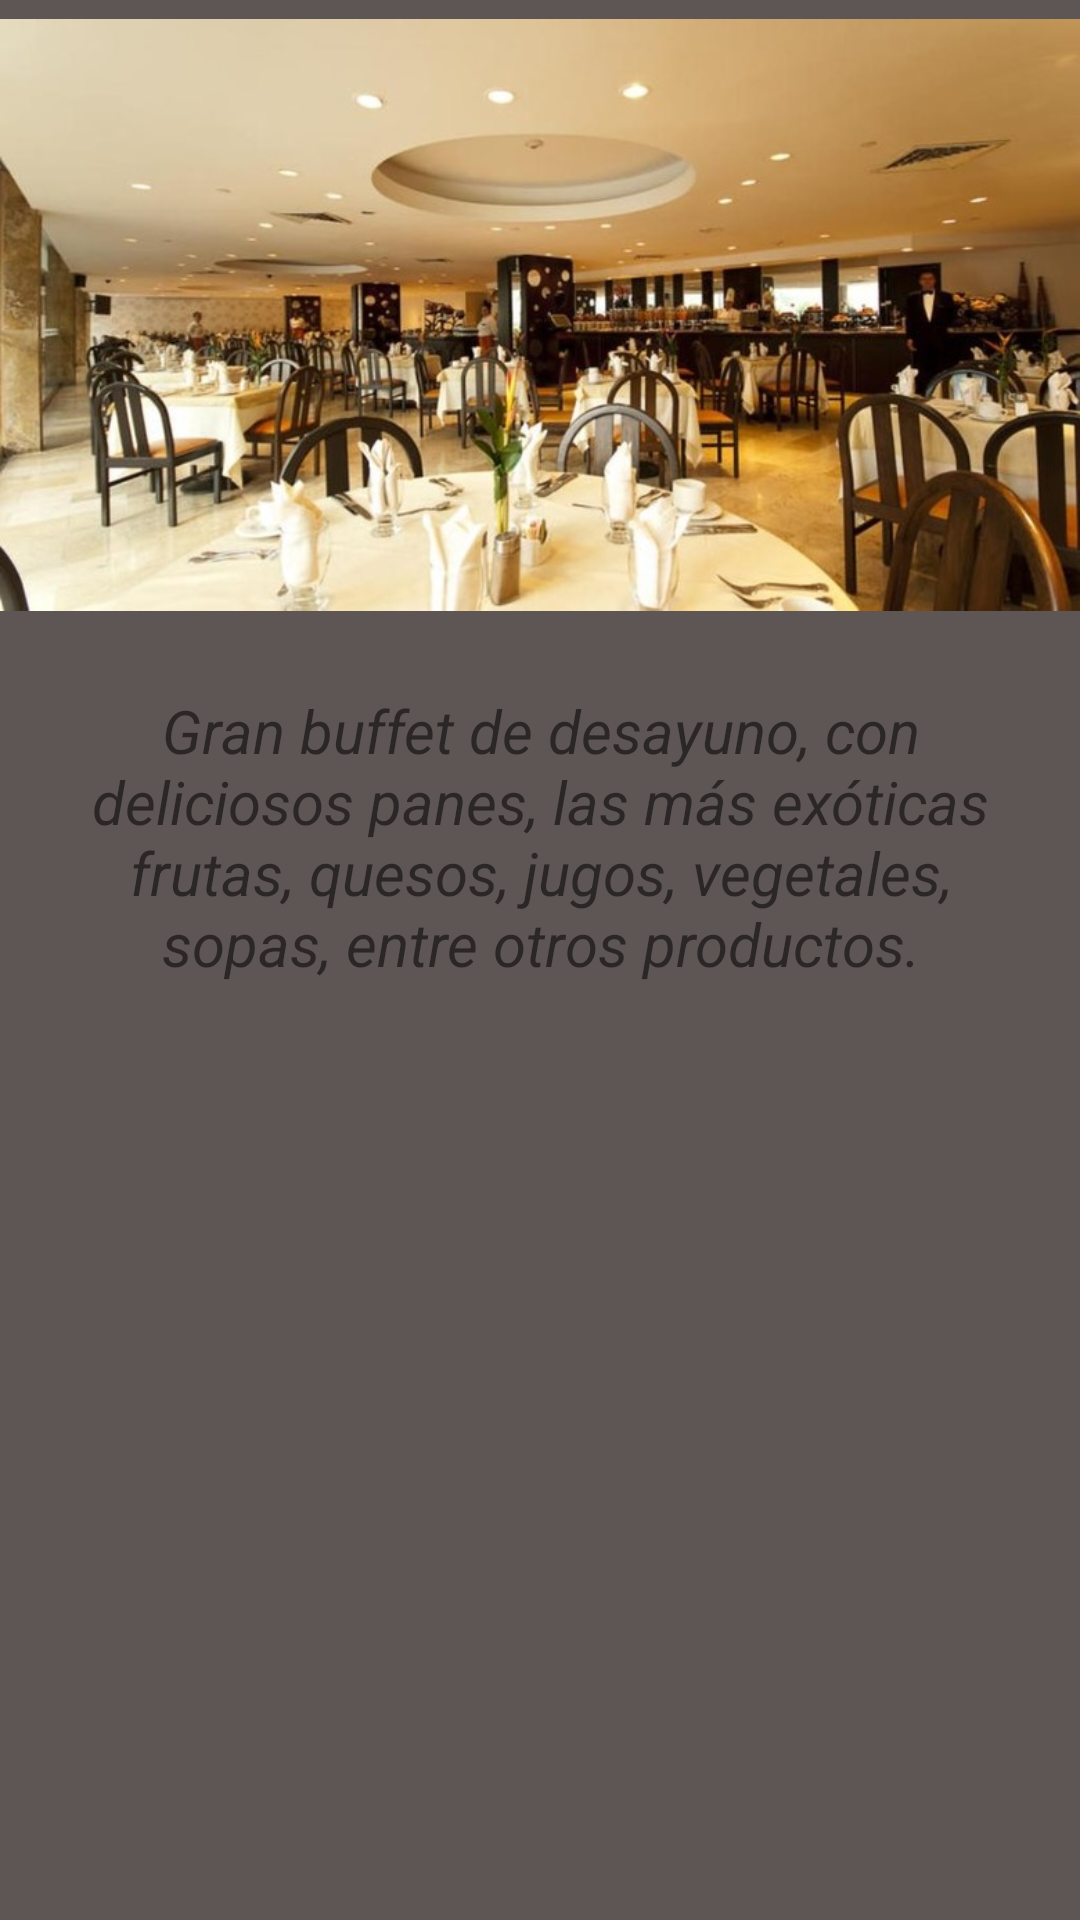

Layout XML and referenced resources for this Android screen:
<!-- AndroidManifest.xml: application theme AppTheme -->
<!-- res/layout/fragment_brasserie.xml -->
<FrameLayout xmlns:android="http://schemas.android.com/apk/res/android"
    xmlns:tools="http://schemas.android.com/tools"
    android:layout_width="match_parent"
    android:layout_height="match_parent"
    tools:context="com.luisaamariles.ichr_movil.BrasserieFragment"
    android:orientation="vertical"
    android:background="@color/silver">
    <LinearLayout
        android:layout_width="match_parent"
        android:layout_height="wrap_content"
        android:orientation="vertical">
        <ImageView
            android:layout_width="wrap_content"
            android:layout_height="210dp"
            android:src="@drawable/restaurante2"
            />
        <LinearLayout
            android:layout_width="match_parent"
            android:layout_height="20dp"/>
        <LinearLayout
            android:layout_width="match_parent"
            android:layout_height="wrap_content"
            android:gravity="center">
            <TextView
                android:layout_width="300dp"
                android:layout_height="wrap_content"
                android:text="@string/brassie"
                android:gravity="center"
                android:textSize="20dp"
                android:textStyle="italic"/>
        </LinearLayout>
        <LinearLayout
            android:layout_width="match_parent"
            android:layout_height="20dp"/>


    </LinearLayout>


</FrameLayout>
<!-- resources referenced by this layout -->
<resources>
  <item name="silver" type="color">#5e5555</item>
  <!-- drawable restaurante2: jpg bitmap (drawable, 132221 bytes) -->
  <string name="brassie" formatted="false">Gran buffet de desayuno, con deliciosos panes, las más exóticas frutas, quesos, jugos, vegetales, sopas, entre otros productos. </string>
  <style name="AppTheme" parent="Theme.AppCompat.Light.DarkActionBar">
          
          <item name="colorPrimary">@color/darkgray</item>
          <item name="colorPrimaryDark">@color/darkgray</item>
          <item name="colorAccent">@color/white</item>
      </style>
  <item name="darkgray" type="color">#838282</item>
  <item name="white" type="color">#ffffff</item>
</resources>
